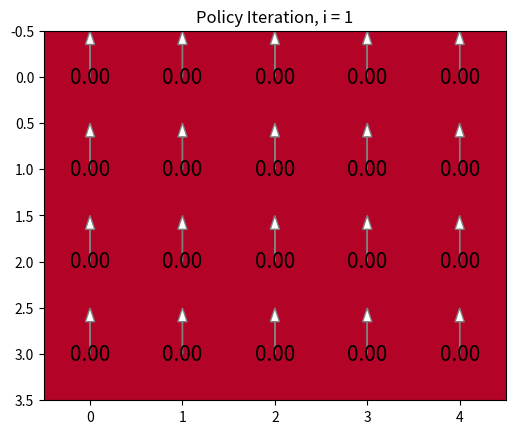
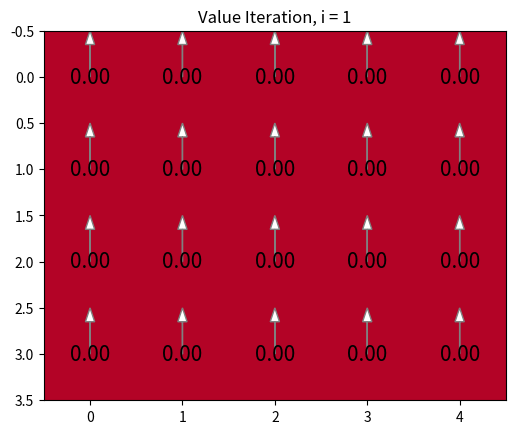

Write Python code to recreate these figures, in order.
import numpy as np
import matplotlib.pyplot as plt
import matplotlib
import numpy as np

# Maze state is represented as a 2-element NumPy array: (Y, X). Increasing Y is South.
grid = [
    'o.x.u',
    '..y..',
    '..y.*',
    '..z..']
topology = np.array([list(row) for row in grid])
flat_topology = topology.ravel()
rewards = {'.': 0, '*': 50, 'o': 4, 'u': 20, 'x': -10, 'y': -50,'z': -20}

row_count = len(grid) # 4
col_count = len(grid[0]) # 5
shape = (row_count, col_count) # (4, 5)

# Possible actions, expressed as (delta-y, delta-x)
directions="NSEW"
maze_actions = {
    'N': np.array([-1, 0]),
    'S': np.array([1, 0]),
    'E': np.array([0, 1]),
    'W': np.array([0, -1]),
}
actions = [maze_actions[direction] for direction in directions]


# Returns true if pos (y,x) is out of bounds
def is_wall(pos):
    (y, x) = pos
    return (y < 0 or y >= row_count or x < 0 or x >= col_count)

# Input is a flattened state, returns the reward at that state
def get_reward(state):
    assert (state in range(num_states)), f"get_reward: State was not an integer representing an in-bounds state ({state} was given)"
    return rewards.get(flat_topology[int(state)])

# Input is a flattened state, returns the unflattened representation of the state
def unflatten_index(flattened_index):
    return np.unravel_index(flattened_index, shape)

# Input state is an unflattened position and action is an index into the actions[] array
# Returns a tuple containing the new position of taking the action from the state
def move(state, action):
    return tuple((state + actions[action]).reshape(1, -1)[0])

# Returns an array of the "side states" when taking action beginning at unflattened position state
# Does not return states which are out of bounds
def get_side_states(action, state):
    side_states = []
    
    if action == 0 or action == 1:
        if not is_wall(move(state, 3)):
            side_states.append(move(state, 3))
        if not is_wall(move(state, 2)):
            side_states.append(move(state, 2))
    elif action == 2 or action == 3:
        if not is_wall(move(state, 0)):
            side_states.append(move(state, 0))
        if not is_wall(move(state, 1)):
            side_states.append(move(state, 1))
            
    return side_states
    
# Inputs s1, s2 are flattened states, action represents an index into the actions array
# Returns p(s2 | s1, action)
def get_transition_prob(s1, action, s2):
    # Check the inputs are valid
    assert (action in [0,1,2,3]), f"get_transition_prob: Action needs to be an integer in [0,1,2,3], but {action} was given"
    assert (s1 in range(num_states)), f"get_transition_prob: Input s1 was not an integer representing an in-bounds state ({s1} was given)"
    assert (s2 in range(num_states)), f"get_transition_prob: Input s2 was not an integer representing an in-bounds state ({s2} was given)"
    
    state1 = unflatten_index(int(s1))
    state2 = unflatten_index(int(s2))
    action = int(action)

    new_state = move(state1, action)

    sstates = get_side_states(action, state1)
    succeed_prb = 0.8
    slip_prb = 0.1

    # One of the side states was a wall: adjust probabilities accordingly.
    if len(sstates) == 1:
        succeed_prb = 0.9

    if is_wall(new_state):
        if(state1 == state2):
            return succeed_prb
    else:
        if(state2 == new_state):
            return succeed_prb

    # Oherwise, check if state2 is on either side
    for side_state in sstates:
        if(state2 == side_state):
            return slip_prb

    return 0.

# MAKE PLOTS (do not modify)

# Util to draw the value function V as numbers on a plot.
def make_value_plot(V):
    # Useful stats for the plot
    value_function = np.reshape(V, shape)

    # Write the value on top of each square
    indx, indy = np.arange(row_count), np.arange(col_count)

    fig, ax = plt.subplots()
    ax.imshow(value_function, interpolation='none', cmap= plt.get_cmap('coolwarm_r'))

    for s in range(len(V)):
        val = V[s]
        (xval, yval) = unflatten_index(s)
        t = "%.2f"%(val,) # format value with 1 decimal point
        ax.text(yval, xval, t, color='black', va='center', ha='center', size=15)
        

# Util to draw the policy pi as arrows on a plot.
def make_policy_plot(pi, iter_type, iter_num):
    # Useful stats for the plot
    row_count = len(grid)
    col_count = len(grid[0])
    policy_function = np.reshape(pi, shape)

    for row in range(row_count):
        for col in range(col_count):
            if policy_function[row,col] == 0:
                dx = 0; dy = -.5
            if policy_function[row,col] == 1:
                dx = 0; dy = .5
            if policy_function[row,col] == 2:
                dx = .5; dy = 0
            if policy_function[row,col] == 3:
                dx = -.5; dy = 0
            plt.arrow( col , row , dx , dy , shape='full', fc='w' , ec='gray' , lw=1., length_includes_head=True, head_width=.1 )
    plt.title(iter_type + ' Iteration, i = ' + str(iter_num))
    # plt.savefig(iter_type + '_' + str(iter_num) + '.png')
    plt.show()

np.random.seed(181)
VALUE_ITER = 'Value'
POLICY_ITER = 'Policy'

num_states = shape[0] * shape[1] # num_states = 20
num_actions = len(actions) # num_actions = 4

# Example usage
print(get_reward(14))
print(get_transition_prob(16, 0, 11))

# TODO: Complete this function
def policy_evaluation(pi, gamma):
    theta = 0.0001
    V = np.zeros(num_states)
    
    return V

# TODO: Complete this function
def update_policy_iteration(V, gamma):
    pi_new = np.zeros(num_states)

    return pi_new

# TODO: Complete this function
def update_value_iteration(V, pi, gamma):
    V_new = np.zeros(num_states)
    pi_new = np.zeros(num_states)

    return V_new, pi_new

# Do not modify the learn_strategy method, but read through its code
def learn_strategy(planning_type = VALUE_ITER, max_iter = 10, print_every = 5, ct = None, gamma = 0.7):
    # Loop over some number of episodes
    V = np.zeros(num_states)
    pi = np.zeros(num_states)

    # Update Q-table using value/policy iteration until max iterations or until ct reached
    for n_iter in range(max_iter):
        V_prev = V.copy()

        # Update V and pi using value or policy iteration.
        if planning_type == VALUE_ITER:
            V, pi = update_value_iteration(V, pi, gamma)
        elif planning_type == POLICY_ITER:
            V = policy_evaluation(pi, gamma)
            pi = update_policy_iteration(V, gamma)
        
        # Calculate the difference between this V and the previous V
        diff = np.absolute(np.subtract(V, V_prev))

        # Check that every state's difference is less than the convergence tol
        if ct and np.max(diff) < ct:
            make_value_plot(V = V)
            make_policy_plot(pi = pi, iter_type = planning_type, iter_num = n_iter+1)
            print("Converged at iteration " + str(n_iter+1))
            return 0

        # Make value plot and plot the policy
        if (n_iter % print_every == 0):
            make_value_plot(V = V)
            make_policy_plot(pi = pi, iter_type = planning_type, iter_num = n_iter+1)

print('Beginning policy iteration.')
learn_strategy(planning_type=POLICY_ITER, max_iter = 4, print_every = 1, ct = 0.01, gamma = 0.7)
print('Policy iteration complete.\n')

print('Beginning value iteration.')
learn_strategy(planning_type=VALUE_ITER, max_iter = 4, print_every = 1, ct = 0.01, gamma = 0.7)
print('Value iteration complete.\n')